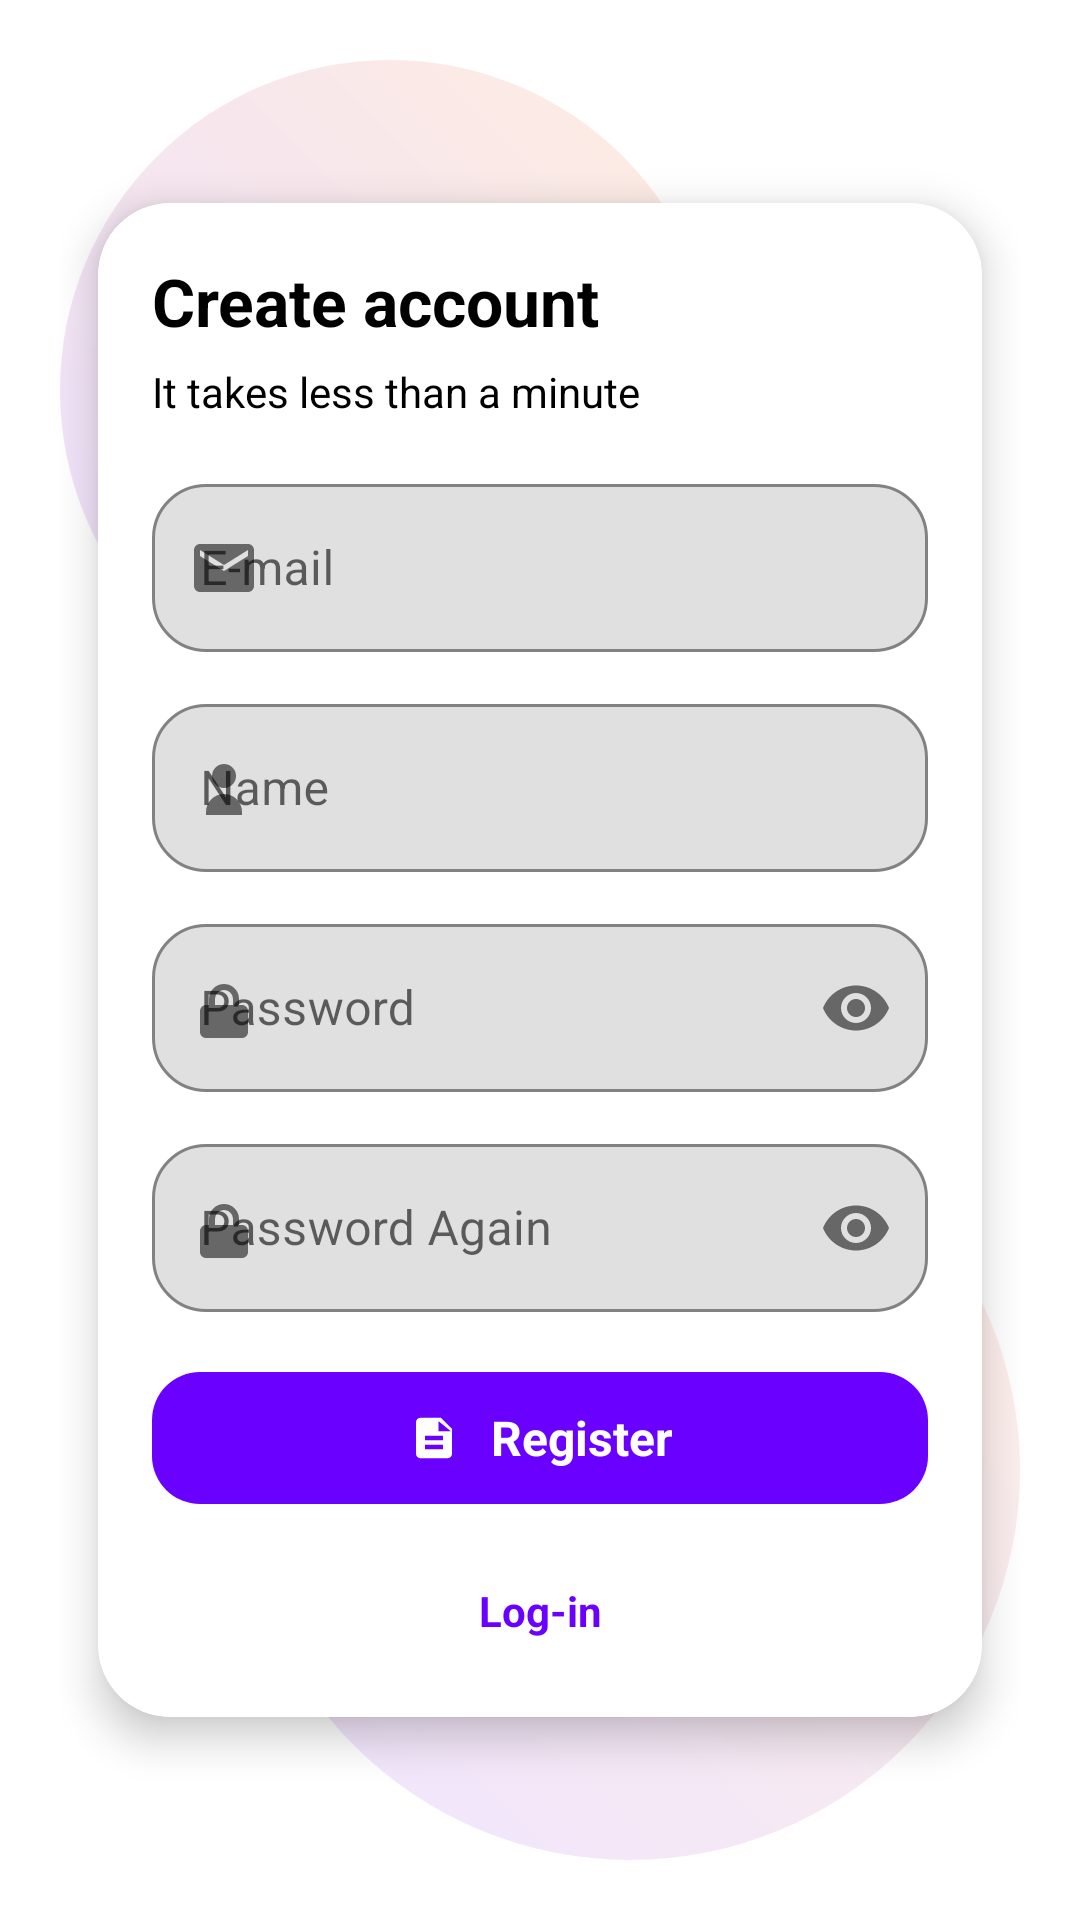

Here is an Android app screen rendered from its layout file. Give the layout XML and the strings, colors and styles it references.
<!-- AndroidManifest.xml: application theme Theme.AndroidDev2025 -->
<!-- res/layout/registr_page_layout.xml -->
<?xml version="1.0" encoding="utf-8"?>
<androidx.constraintlayout.widget.ConstraintLayout
    xmlns:android="http://schemas.android.com/apk/res/android"
    xmlns:app="http://schemas.android.com/apk/res-auto"
    xmlns:tools="http://schemas.android.com/tools"
    android:layout_width="match_parent"
    android:layout_height="match_parent"
    android:padding="20dp"
    android:background="?attr/colorSurface"
    tools:context=".your.package.RegisterFragment">

    
    <View
        android:id="@+id/bg_blob_top"
        android:layout_width="220dp"
        android:layout_height="220dp"
        android:alpha="0.12"
        android:background="@drawable/bg_login_blob"
        app:layout_constraintTop_toTopOf="parent"
        app:layout_constraintStart_toStartOf="parent"/>

    <View
        android:id="@+id/bg_blob_bottom"
        android:layout_width="260dp"
        android:layout_height="260dp"
        android:alpha="0.10"
        android:background="@drawable/bg_login_blob"
        app:layout_constraintBottom_toBottomOf="parent"
        app:layout_constraintEnd_toEndOf="parent"/>

    <com.google.android.material.card.MaterialCardView
        android:id="@+id/register_card"
        android:layout_width="0dp"
        android:layout_height="wrap_content"
        app:cardCornerRadius="24dp"
        app:cardElevation="8dp"
        app:strokeWidth="1dp"
        app:strokeColor="@color/card_stroke"
        app:layout_constraintTop_toTopOf="parent"
        app:layout_constraintBottom_toBottomOf="parent"
        app:layout_constraintStart_toStartOf="parent"
        app:layout_constraintEnd_toEndOf="parent"
        app:layout_constraintWidth_percent="0.92">

        <androidx.constraintlayout.widget.ConstraintLayout
            android:layout_width="match_parent"
            android:layout_height="wrap_content"
            android:padding="18dp">

            
            <TextView
                android:id="@+id/register_title"
                android:layout_width="0dp"
                android:layout_height="wrap_content"
                android:text="Create account"
                android:textSize="22sp"
                android:textStyle="bold"
                android:textColor="?attr/colorOnSurface"
                app:layout_constraintTop_toTopOf="parent"
                app:layout_constraintStart_toStartOf="parent"
                app:layout_constraintEnd_toEndOf="parent"
                tools:text="Create account" />

            <TextView
                android:id="@+id/register_subtitle"
                android:layout_width="0dp"
                android:layout_height="wrap_content"
                android:layout_marginTop="6dp"
                android:text="It takes less than a minute"
                android:textSize="14sp"
                android:textColor="?attr/colorOnSurface"
                app:layout_constraintTop_toBottomOf="@id/register_title"
                app:layout_constraintStart_toStartOf="parent"
                app:layout_constraintEnd_toEndOf="parent"
                tools:text="It takes less than a minute" />

            
            <androidx.constraintlayout.widget.ConstraintLayout
                android:id="@+id/constraintLayout"
                android:layout_width="0dp"
                android:layout_height="wrap_content"
                android:layout_marginTop="16dp"
                app:layout_constraintTop_toBottomOf="@id/register_subtitle"
                app:layout_constraintStart_toStartOf="parent"
                app:layout_constraintEnd_toEndOf="parent">

                
                <com.google.android.material.textfield.TextInputLayout
                    android:id="@+id/email_container"
                    android:layout_width="0dp"
                    android:layout_height="wrap_content"
                    app:boxBackgroundMode="outline"
                    app:boxCornerRadiusTopStart="18dp"
                    app:boxCornerRadiusTopEnd="18dp"
                    app:boxCornerRadiusBottomStart="18dp"
                    app:boxCornerRadiusBottomEnd="18dp"
                    app:startIconDrawable="@drawable/ic_email_24"
                    app:layout_constraintTop_toTopOf="parent"
                    app:layout_constraintStart_toStartOf="parent"
                    app:layout_constraintEnd_toEndOf="parent">

                    <com.google.android.material.textfield.TextInputEditText
                        android:id="@+id/RegistrEmail"
                        android:layout_width="match_parent"
                        android:layout_height="wrap_content"
                        android:hint="E-mail"
                        android:inputType="textEmailAddress"
                        android:minHeight="56dp"
                        android:paddingVertical="14dp"/>
                </com.google.android.material.textfield.TextInputLayout>

                
                <com.google.android.material.textfield.TextInputLayout
                    android:id="@+id/name_container"
                    android:layout_width="0dp"
                    android:layout_height="wrap_content"
                    android:layout_marginTop="12dp"
                    app:boxBackgroundMode="outline"
                    app:boxCornerRadiusTopStart="18dp"
                    app:boxCornerRadiusTopEnd="18dp"
                    app:boxCornerRadiusBottomStart="18dp"
                    app:boxCornerRadiusBottomEnd="18dp"
                    app:startIconDrawable="@drawable/ic_person_24"
                    app:layout_constraintTop_toBottomOf="@id/email_container"
                    app:layout_constraintStart_toStartOf="parent"
                    app:layout_constraintEnd_toEndOf="parent">

                    <com.google.android.material.textfield.TextInputEditText
                        android:id="@+id/RegistrName"
                        android:layout_width="match_parent"
                        android:layout_height="wrap_content"
                        android:hint="Name"
                        android:inputType="textPersonName"
                        android:minHeight="56dp"
                        android:paddingVertical="14dp"/>
                </com.google.android.material.textfield.TextInputLayout>

                
                <com.google.android.material.textfield.TextInputLayout
                    android:id="@+id/password_container"
                    android:layout_width="0dp"
                    android:layout_height="wrap_content"
                    android:layout_marginTop="12dp"
                    app:boxBackgroundMode="outline"
                    app:boxCornerRadiusTopStart="18dp"
                    app:boxCornerRadiusTopEnd="18dp"
                    app:boxCornerRadiusBottomStart="18dp"
                    app:boxCornerRadiusBottomEnd="18dp"
                    app:startIconDrawable="@drawable/ic_lock_24"
                    app:endIconMode="password_toggle"
                    app:layout_constraintTop_toBottomOf="@id/name_container"
                    app:layout_constraintStart_toStartOf="parent"
                    app:layout_constraintEnd_toEndOf="parent">

                    <com.google.android.material.textfield.TextInputEditText
                        android:id="@+id/RegistrPassword"
                        android:layout_width="match_parent"
                        android:layout_height="wrap_content"
                        android:hint="Password"
                        android:inputType="textPassword"
                        android:minHeight="56dp"
                        android:paddingVertical="14dp"/>
                </com.google.android.material.textfield.TextInputLayout>

                
                <com.google.android.material.textfield.TextInputLayout
                    android:id="@+id/password2_container"
                    android:layout_width="0dp"
                    android:layout_height="wrap_content"
                    android:layout_marginTop="12dp"
                    app:boxBackgroundMode="outline"
                    app:boxCornerRadiusTopStart="18dp"
                    app:boxCornerRadiusTopEnd="18dp"
                    app:boxCornerRadiusBottomStart="18dp"
                    app:boxCornerRadiusBottomEnd="18dp"
                    app:startIconDrawable="@drawable/ic_lock_24"
                    app:endIconMode="password_toggle"
                    app:layout_constraintTop_toBottomOf="@id/password_container"
                    app:layout_constraintStart_toStartOf="parent"
                    app:layout_constraintEnd_toEndOf="parent"
                    app:layout_constraintBottom_toBottomOf="parent">

                    <com.google.android.material.textfield.TextInputEditText
                        android:id="@+id/RegistrPassword1"
                        android:layout_width="match_parent"
                        android:layout_height="wrap_content"
                        android:hint="Password Again"
                        android:inputType="textPassword"
                        android:minHeight="56dp"
                        android:paddingVertical="14dp"/>
                </com.google.android.material.textfield.TextInputLayout>

            </androidx.constraintlayout.widget.ConstraintLayout>

            
            <com.google.android.material.button.MaterialButton
                android:id="@+id/RegistrButton"
                style="@style/Widget.App.PlayButton"
                android:layout_width="0dp"
                android:layout_height="52dp"
                android:layout_marginTop="16dp"
                android:text="Register"
                app:icon="@drawable/ic_register_24"
                app:iconGravity="textStart"
                app:iconPadding="10dp"
                app:layout_constraintTop_toBottomOf="@id/constraintLayout"
                app:layout_constraintStart_toStartOf="parent"
                app:layout_constraintEnd_toEndOf="parent"/>

            
            <TextView
                android:id="@+id/LogInR"
                android:layout_width="wrap_content"
                android:layout_height="wrap_content"
                android:layout_marginTop="14dp"
                android:text="Log-in"
                android:textSize="14sp"
                android:textStyle="bold"
                android:textColor="#6A00FF"
                android:paddingHorizontal="10dp"
                android:paddingVertical="8dp"
                android:clickable="true"
                android:focusable="true"
                app:layout_constraintTop_toBottomOf="@id/RegistrButton"
                app:layout_constraintStart_toStartOf="parent"
                app:layout_constraintEnd_toEndOf="parent"
                app:layout_constraintBottom_toBottomOf="parent"/>

        </androidx.constraintlayout.widget.ConstraintLayout>
    </com.google.android.material.card.MaterialCardView>

</androidx.constraintlayout.widget.ConstraintLayout>
<!-- resources referenced by this layout -->
<resources>
  <!-- drawable bg_login_blob (drawable) -->
  <?xml version="1.0" encoding="utf-8"?>
  <shape xmlns:android="http://schemas.android.com/apk/res/android">
      <gradient
          android:angle="45"
          android:startColor="#6A00FF"
          android:endColor="#FF6A00"/>
      <corners android:radius="999dp"/>
  </shape>
  <!-- drawable ic_email_24 (drawable) -->
  <?xml version="1.0" encoding="utf-8"?>
  <vector xmlns:android="http://schemas.android.com/apk/res/android"
      android:width="24dp" android:height="24dp"
      android:viewportWidth="24" android:viewportHeight="24">
      <path android:fillColor="@android:color/white"
          android:pathData="M20,4H4C2.9,4 2,4.9 2,6v12c0,1.1 0.9,2 2,2h16c1.1,0 2,-0.9 2,-2V6c0,-1.1 -0.9,-2 -2,-2zm0,4-8,5L4,8V6l8,5 8,-5v2z"/>
  </vector>
  <!-- drawable ic_lock_24 (drawable) -->
  <?xml version="1.0" encoding="utf-8"?>
  <vector xmlns:android="http://schemas.android.com/apk/res/android"
      android:width="24dp" android:height="24dp"
      android:viewportWidth="24" android:viewportHeight="24">
      <path android:fillColor="@android:color/white"
          android:pathData="M12,17a2,2 0,1 0,0 -4a2,2 0,0 0,0 4zm6,-6h-1V9a5,5 0,0 0,-10 0v2H6c-1.1,0 -2,0.9 -2,2v7c0,1.1 0.9,2 2,2h12c1.1,0 2,-0.9 2,-2v-7c0,-1.1 -0.9,-2 -2,-2zM9,9a3,3 0,0 1,6 0v2H9V9z"/>
  </vector>
  <!-- drawable ic_person_24 (drawable) -->
  <?xml version="1.0" encoding="utf-8"?>
  <vector xmlns:android="http://schemas.android.com/apk/res/android"
      android:width="24dp" android:height="24dp"
      android:viewportWidth="24" android:viewportHeight="24">
      <path
          android:fillColor="@android:color/white"
          android:pathData="M12,12c2.21,0 4,-1.79 4,-4s-1.79,-4 -4,-4 -4,1.79 -4,4 1.79,4 4,4zm0,2c-3.31,0 -6,2.69 -6,6v1h12v-1c0,-3.31 -2.69,-6 -6,-6z"/>
  </vector>
  <!-- drawable ic_register_24 (drawable) -->
  <?xml version="1.0" encoding="utf-8"?>
  <vector xmlns:android="http://schemas.android.com/apk/res/android"
      android:width="24dp" android:height="24dp"
      android:viewportWidth="24" android:viewportHeight="24">
      <path
          android:fillColor="@android:color/white"
          android:pathData="M15,3H6c-1.1,0 -2,0.9 -2,2v14c0,1.1 0.9,2 2,2h12c1.1,0 2,-0.9 2,-2V8l-5,-5zm1,14H8v-2h8v2zm0,-4H8v-2h8v2zm-2,-4V4.5L19.5,9H14z"/>
  </vector>
  <style name="Widget.App.PlayButton" parent="Widget.Material3.Button">
      <item name="cornerRadius">16dp</item>
      <item name="android:textAllCaps">false</item>
      <item name="android:textStyle">bold</item>
      <item name="android:textSize">16sp</item>
  
  
      <item name="backgroundTint">#6A00FF</item>
      <item name="android:textColor">@android:color/white</item>
  
  
      <item name="android:paddingLeft">14dp</item>
      <item name="android:paddingRight">14dp</item>
      </style>
  <style name="Theme.AndroidDev2025" parent="Theme.MaterialComponents.DayNight.NoActionBar">
          
          <item name="colorPrimary">@color/purple_500</item>
          <item name="colorPrimaryVariant">@color/purple_700</item>
          <item name="colorOnPrimary">@color/white</item>
          
          <item name="colorSecondary">@color/teal_200</item>
          <item name="colorSecondaryVariant">@color/teal_700</item>
          <item name="colorOnSecondary">@color/black</item>
          
          <item name="android:statusBarColor">?attr/colorPrimaryVariant</item>
          
      </style>
  <!-- not gathered from this repository: default colours our renderer supplied (Android Studio template values) -->
  <color name="purple_500">#FF6200EE</color>
  <color name="purple_700">#FF3700B3</color>
  <color name="teal_200">#FF03DAC5</color>
  <color name="teal_700">#FF018786</color>
  <color name="black">#FF000000</color>
  <color name="white">#FFFFFFFF</color>
</resources>
